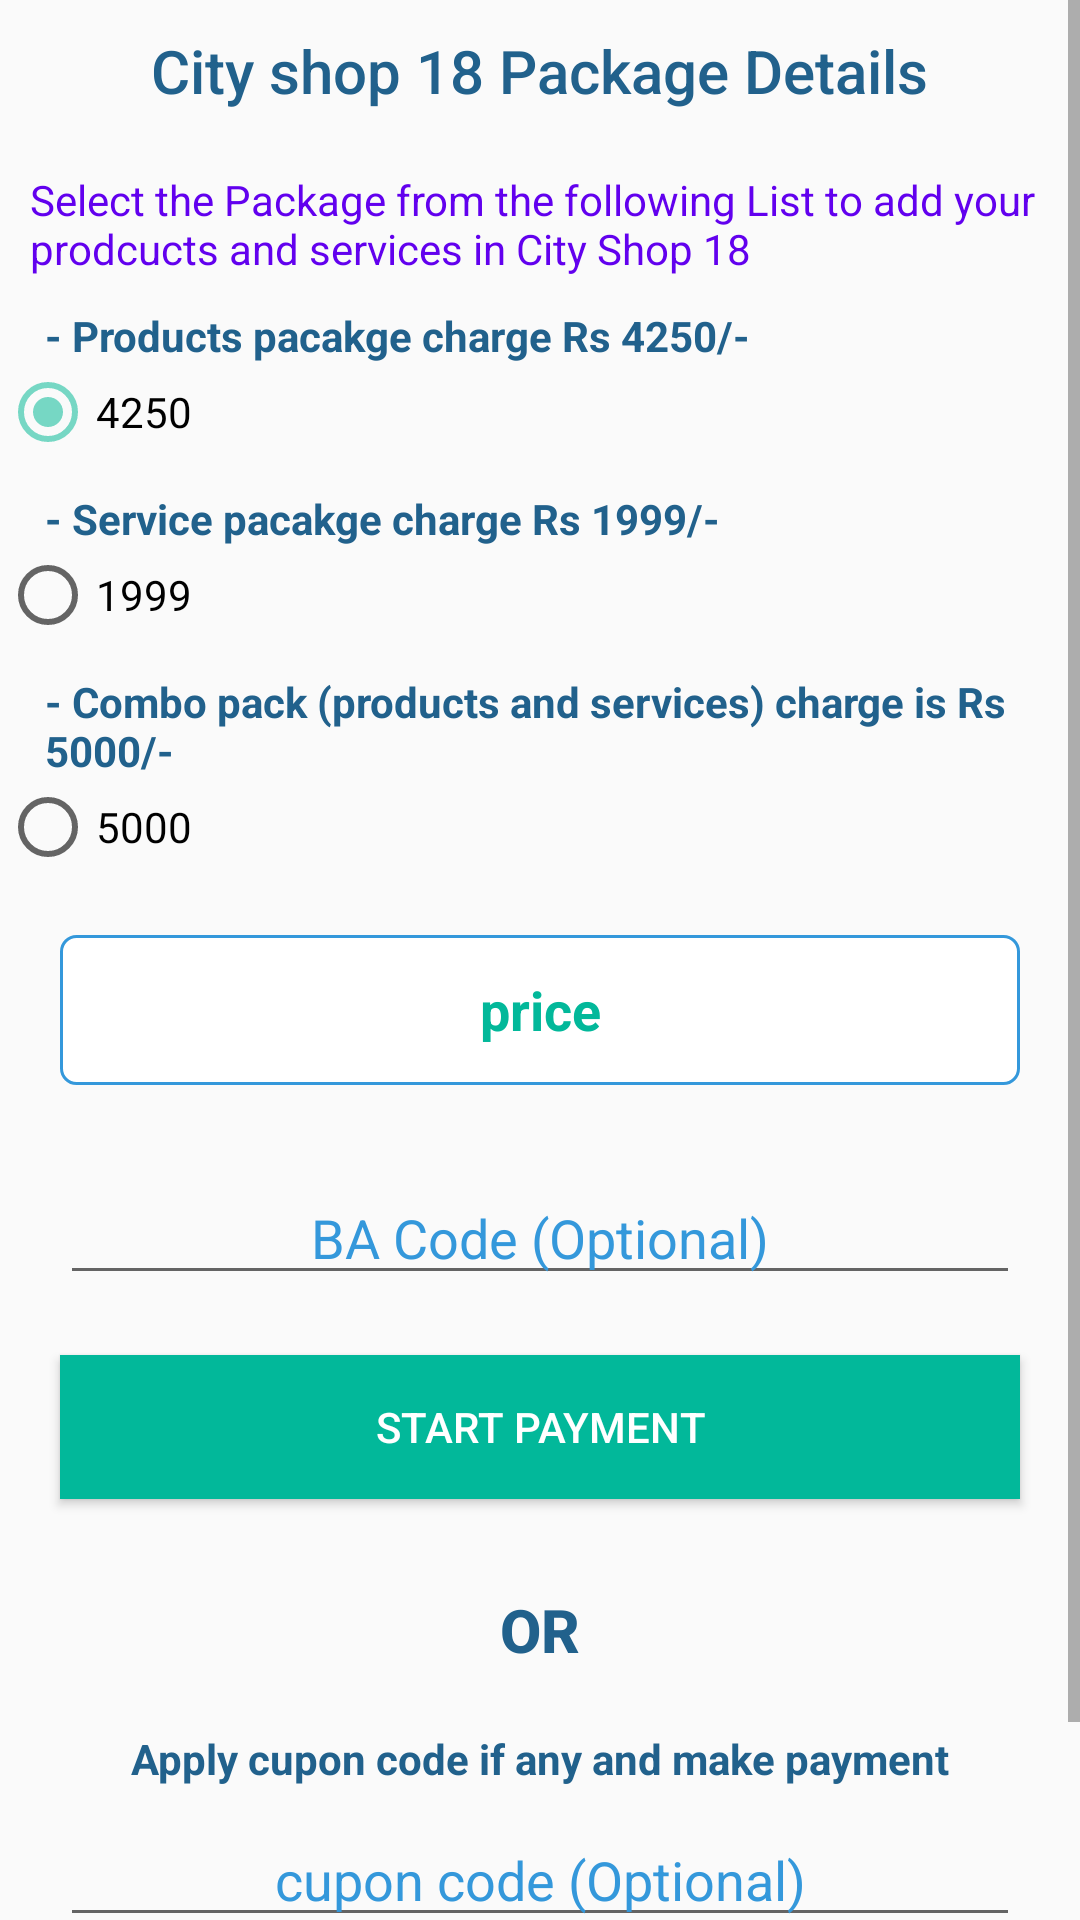

Android layout source for this screen:
<!-- AndroidManifest.xml: application theme AppTheme -->
<!-- res/layout/activity_payment_vendor.xml -->
<?xml version="1.0" encoding="utf-8"?>
<ScrollView xmlns:android="http://schemas.android.com/apk/res/android"
    xmlns:app="http://schemas.android.com/apk/res-auto"
    xmlns:tools="http://schemas.android.com/tools"
    android:layout_width="match_parent"
    android:layout_height="match_parent"
    android:fillViewport="true"
    tools:context=".PaymentVendor">
<LinearLayout
    android:layout_width="match_parent"
    android:layout_height="match_parent"
    android:orientation="vertical">

    <TextView
        android:layout_width="wrap_content"
        android:layout_height="wrap_content"
        android:text=" City shop 18 Package Details "
       android:layout_gravity="center"
        android:layout_margin="10dp"
        android:textColor="@color/colorPrimaryDark"
        android:textAppearance="@style/TextAppearance.AppCompat.Title"/>

    <TextView
        android:layout_width="wrap_content"
        android:layout_height="wrap_content"
        android:text="Select the Package from the following List to add your prodcucts and services in City Shop 18"
        android:gravity="left"
        android:layout_margin="10dp"
        android:textColor="@color/design_default_color_primary"/>

    <RadioGroup
        android:layout_width="fill_parent"
        android:layout_height="wrap_content"
        android:orientation="vertical"
        android:id="@+id/radio_group1">

        <TextView
            android:layout_width="wrap_content"
            android:layout_height="wrap_content"
            android:text="- Products pacakge charge Rs 4250/-"
            android:layout_marginLeft="15dp"
            android:textStyle="bold"
            android:textColor="@color/colorPrimaryDark"/>
        <RadioButton
            android:id="@+id/radio_product"
            android:layout_width="wrap_content"
            android:layout_height="wrap_content"
            android:text="4250"
            android:checked="true"/>
        <TextView
            android:layout_width="wrap_content"
            android:layout_height="wrap_content"
            android:text="- Service pacakge charge Rs 1999/-"
            android:layout_marginLeft="15dp"
            android:textStyle="bold"
            android:layout_marginTop="10dp"
            android:textColor="@color/colorPrimaryDark"/>
        <RadioButton
            android:id="@+id/radio_service"
            android:layout_width="wrap_content"
            android:layout_height="wrap_content"
            android:text="1999"/>
        <TextView
            android:layout_width="wrap_content"
            android:layout_height="wrap_content"
            android:text="- Combo pack (products and services) charge is Rs 5000/-"
            android:layout_marginLeft="15dp"
            android:textStyle="bold"
            android:layout_marginTop="10dp"
            android:textColor="@color/colorPrimaryDark"/>
        <RadioButton
            android:id="@+id/radio_combo"
            android:layout_width="wrap_content"
            android:layout_height="wrap_content"
            android:text="5000"/>
    </RadioGroup>

    <TextView
        android:id="@+id/orderamount"
        android:layout_width="match_parent"
        android:layout_height="50dp"
        android:textAppearance="@style/TextAppearance.AppCompat.Medium"
        android:background="@drawable/bt_uifb"
        android:layout_margin="20dp"
       android:text="price"
        android:textColor="#02b89a"
        android:textStyle="bold"
        android:gravity="center"/>

    <EditText
        android:id="@+id/ba"
        android:layout_width="match_parent"
        android:layout_height="40dp"
        android:layout_marginLeft="20dp"
        android:layout_marginRight="20dp"
        android:textAlignment="center"
        android:layout_below="@+id/login_username"
        android:hint=" BA Code (Optional) "
        android:layout_alignStart="@id/relativelayout2"
        android:layout_alignEnd="@id/relativelayout2"
        android:textColorHint="@color/colorPrimary"
        android:layout_marginTop="10dp"
        android:textColor="@color/colorPrimary"
        android:inputType="number"/>

    <Button
        android:id="@+id/startpayment"
        android:layout_width="match_parent"
        android:layout_height="wrap_content"
        android:layout_margin="20dp"
        android:background="#02b89a"
        android:text="Start Payment"
        android:textColor="#ffffff" />

    <TextView
        android:layout_width="wrap_content"
        android:layout_height="wrap_content"
        android:text=" OR "
        android:layout_gravity="center"
        android:layout_marginTop="10dp"
        android:textStyle="bold"
        android:layout_marginBottom="10dp"
        android:textAppearance="@style/TextAppearance.AppCompat.Widget.ActionBar.Title"
        android:textColor="@color/colorPrimaryDark"/>

    <TextView
        android:layout_width="wrap_content"
        android:layout_height="wrap_content"
        android:text=" Apply cupon code if any and make payment "
        android:layout_gravity="center"
        android:layout_marginTop="10dp"
        android:textStyle="bold"
        android:textColor="@color/colorPrimaryDark"/>

    <EditText
        android:id="@+id/cuponcode"
        android:layout_width="match_parent"
        android:layout_height="40dp"
        android:layout_marginLeft="20dp"
        android:layout_marginRight="20dp"
        android:textAlignment="center"
        android:layout_below="@+id/login_username"
        android:hint=" cupon code (Optional) "
        android:layout_alignStart="@id/relativelayout2"
        android:layout_alignEnd="@id/relativelayout2"
        android:textColorHint="@color/colorPrimary"
        android:layout_marginTop="10dp"
        android:textColor="@color/colorPrimary"
        android:inputType="text"/>

    <Button
        android:id="@+id/codeapply"
        android:layout_width="match_parent"
        android:layout_height="wrap_content"
        android:layout_margin="10dp"
        android:background="@drawable/login_background"
        android:text=" Apply cupon code and make payment"
        android:textColor="#ffffff" />

</LinearLayout>

</ScrollView>
<!-- resources referenced by this layout -->
<resources>
  <color name="colorPrimary">#3498DB</color>
  <color name="colorPrimaryDark">#21618C</color>
  <!-- drawable bt_uifb (drawable-v24) -->
  <?xml version="1.0" encoding="utf-8"?>
  <selector xmlns:android="http://schemas.android.com/apk/res/android">
  
      <item android:state_pressed="true">
          <shape android:shape="rectangle">
              <solid android:color="@color/colorPrimaryDark"></solid>
              <corners android:radius="100dp" />
          </shape>
      </item>
  
      <item>
          <shape android:shape="rectangle">
              <solid android:color="#fff"/>
              <corners android:radius="5dp" />
              <stroke android:color="@color/colorPrimary" android:width="1dp"/>
          </shape>
      </item>
  </selector>
  <!-- drawable login_background (drawable-v24) -->
  <?xml version="1.0" encoding="utf-8"?>
  <selector xmlns:android="http://schemas.android.com/apk/res/android">
  
      <item>
          <shape>
  
              <solid android:color="#26466D" />
  
              <corners android:bottomLeftRadius="10dp" android:bottomRightRadius="10dp" android:topLeftRadius="10dp" android:topRightRadius="10dp" />
          </shape>
      </item>
  
  </selector>
  <style name="AppTheme" parent="Theme.AppCompat.Light.DarkActionBar">
          
          <item name="colorPrimary">@color/colorPrimary</item>
          <item name="colorPrimaryDark">@color/colorPrimaryDark</item>
          <item name="colorAccent">@color/colorAccent</item>
      </style>
  <color name="colorAccent">#76D7C4</color>
</resources>
